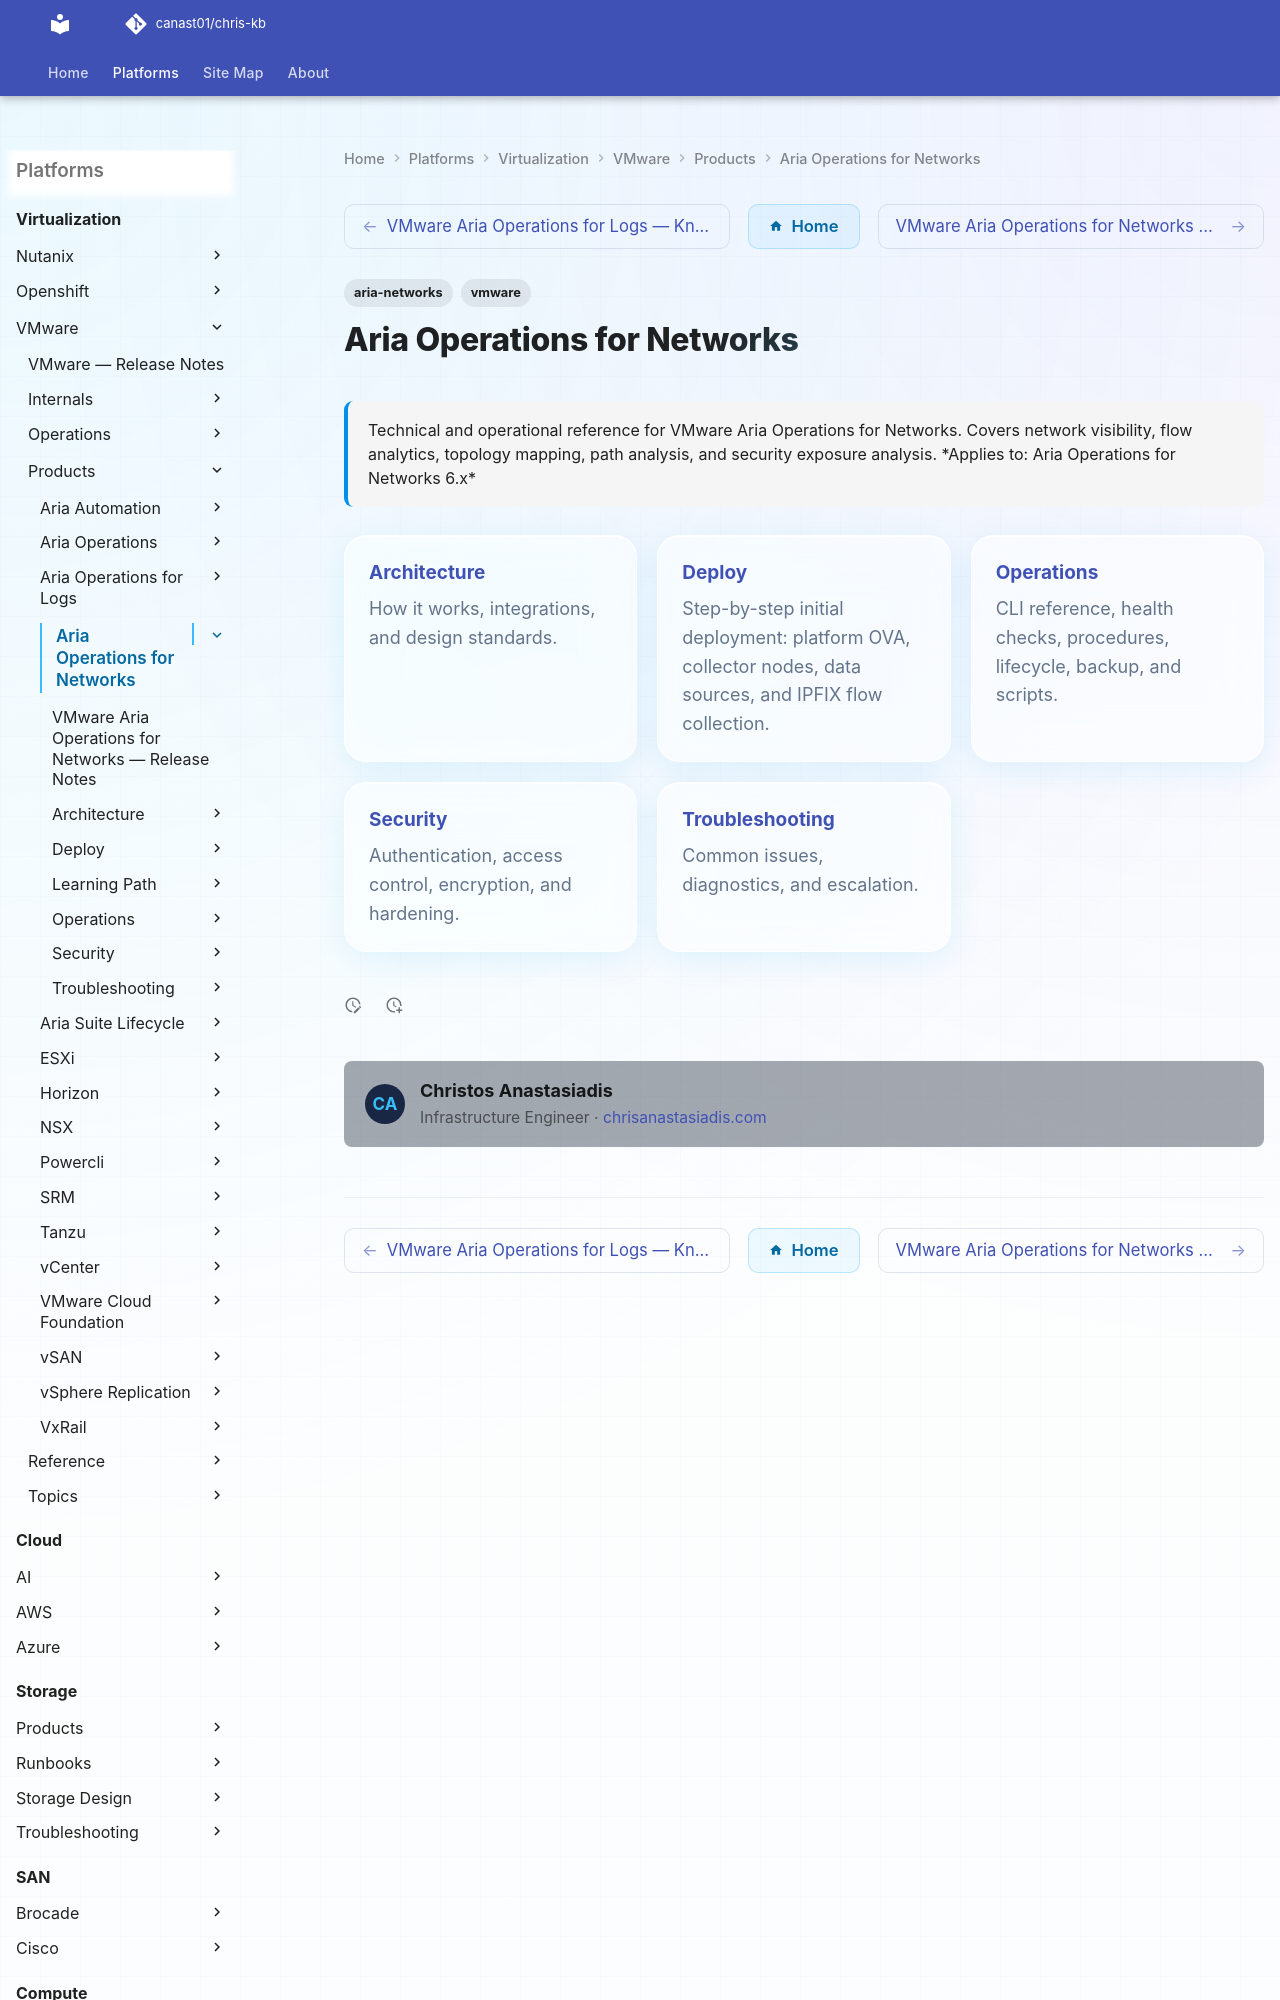

repository: canast01/chris-kb · page: virtualization/vmware/products/aria-operations-for-networks/index.html · generator: mkdocs

---
tags:
  - aria-networks
  - vmware
description: "Technical and operational reference for VMware Aria Operations for Networks. Covers network visibility, flow analytics, topology mapping, path analysis..."
---
